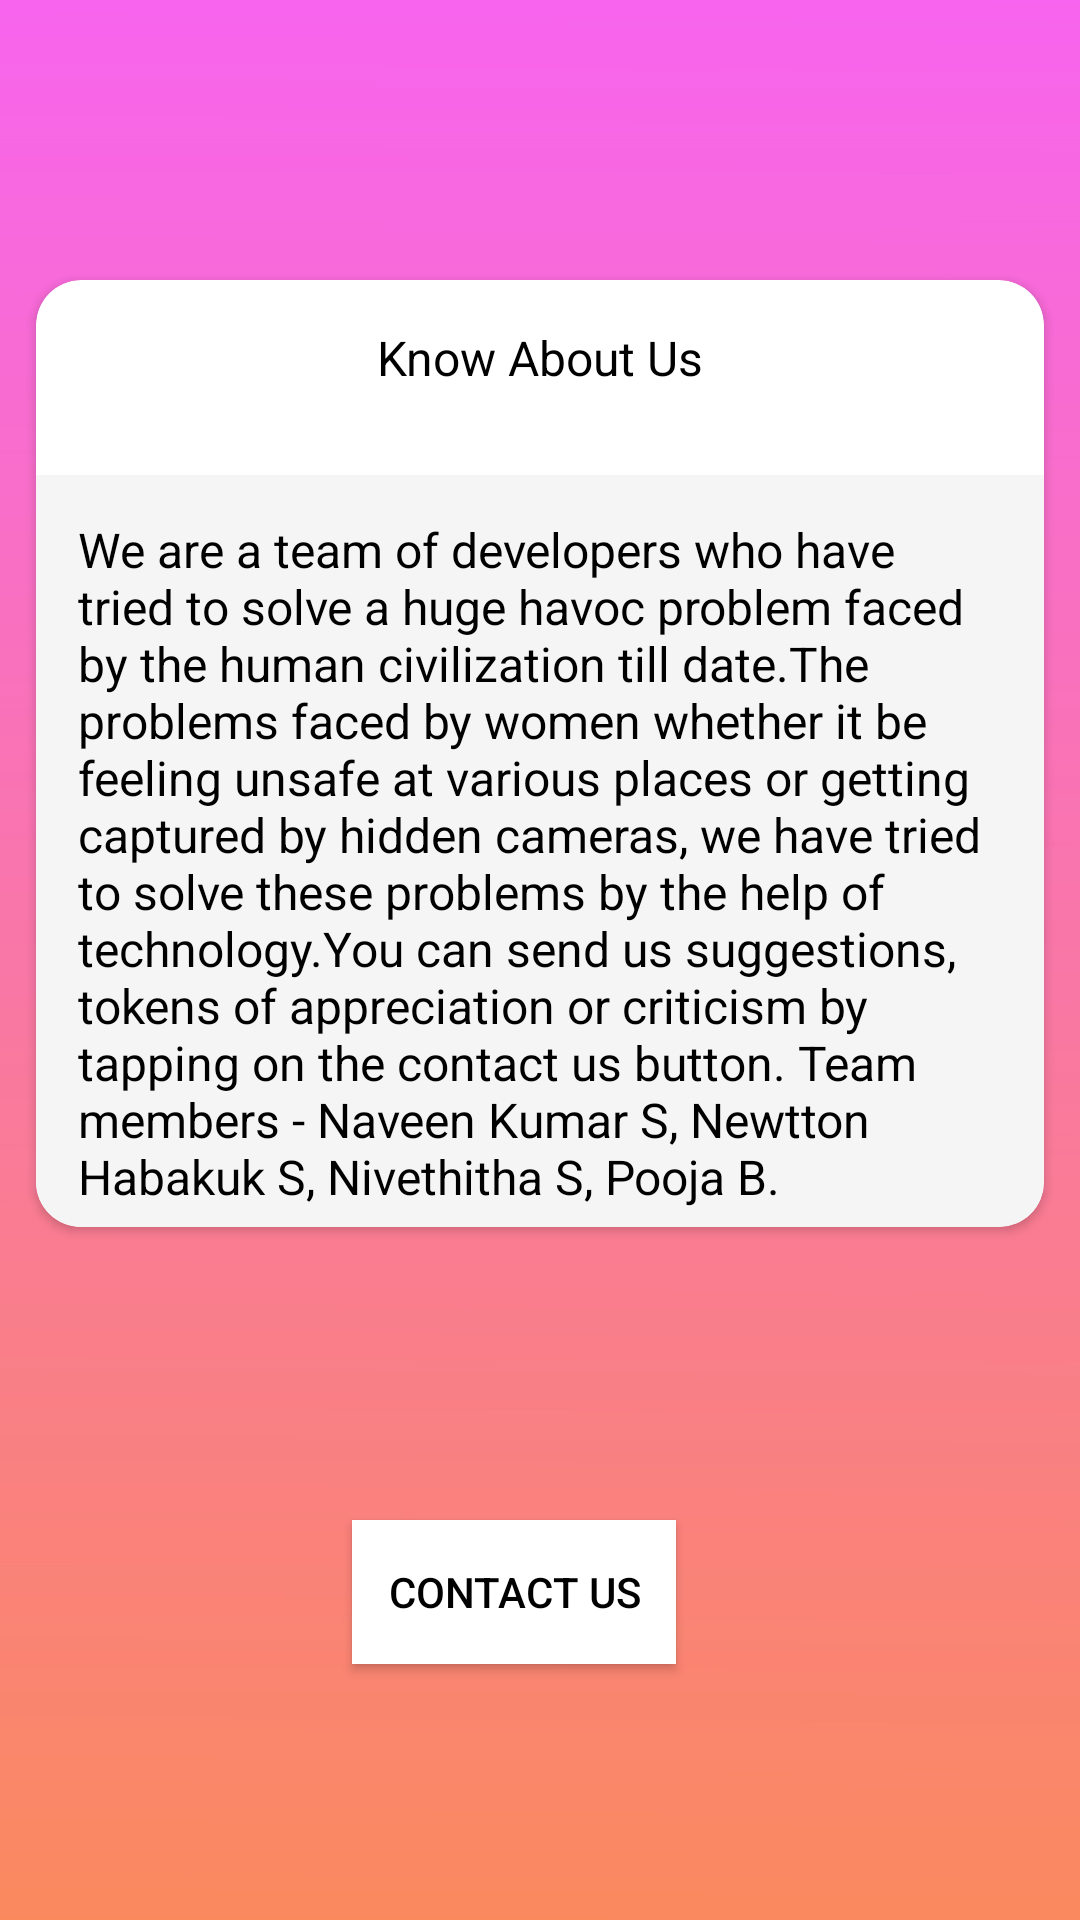

Here is an Android app screen rendered from its layout file. Give the layout XML and the strings, colors and styles it references.
<!-- AndroidManifest.xml: application theme AppTheme -->
<!-- res/layout/activity_about_us.xml -->
<?xml version="1.0" encoding="utf-8"?>
<androidx.constraintlayout.widget.ConstraintLayout xmlns:android="http://schemas.android.com/apk/res/android"
    xmlns:app="http://schemas.android.com/apk/res-auto"
    xmlns:tools="http://schemas.android.com/tools"
    android:background="@drawable/bgapps"
    android:layout_width="match_parent"
    android:layout_height="match_parent"
    tools:context=".Bathroom">


    <Button
        android:id="@+id/contactUs"
        android:layout_width="wrap_content"
        android:layout_height="wrap_content"
        android:layout_marginTop="4dp"
        android:layout_marginBottom="4dp"
        android:background="@color/white"
        android:padding="12dp"
        android:text="Contact Us"
        android:textColor="@color/design_default_color_on_secondary"
        app:layout_constraintBottom_toBottomOf="parent"
        app:layout_constraintEnd_toEndOf="parent"
        app:layout_constraintHorizontal_bias="0.465"
        app:layout_constraintStart_toStartOf="parent"
        app:layout_constraintTop_toBottomOf="@+id/cardView"
        app:layout_constraintVertical_bias="0.0"></Button>

    <androidx.cardview.widget.CardView
        android:id="@+id/cardView"
        android:layout_width="0dp"
        android:layout_height="wrap_content"
        android:layout_margin="12dp"
        app:cardCornerRadius="15dp"
        app:layout_constraintBottom_toTopOf="@+id/contactUs"
        app:layout_constraintEnd_toEndOf="parent"
        app:layout_constraintStart_toStartOf="parent"
        app:layout_constraintTop_toTopOf="parent">

        <TextView
            android:layout_width="match_parent"
            android:layout_height="wrap_content"
            android:layout_marginTop="15dp"
            android:gravity="center_horizontal"
            android:text="Know About Us"
            android:textColor="#000000"
            android:textSize="16sp" />

        <ScrollView
            android:layout_width="match_parent"
            android:layout_height="wrap_content"
            android:layout_marginTop="65dp"
            android:background="@color/lightGray">

            <TextView
                android:layout_width="match_parent"
                android:layout_height="match_parent"
                android:layout_marginLeft="8dp"
                android:layout_marginTop="8dp"
                android:inputType="textMultiLine"
                android:padding="6dp"
                android:text="We are a team of developers who have tried to solve a huge havoc problem faced by the human civilization till date.The problems faced by women whether it be feeling unsafe at various places or getting captured by hidden cameras, we have tried to solve these problems by the help of technology.You can send us suggestions, tokens of appreciation or criticism by tapping on the contact us button. Team members - Naveen Kumar S, Newtton Habakuk S, Nivethitha S, Pooja B."
                android:textColor="#000000"
                android:textSize="16sp" />

        </ScrollView>

    </androidx.cardview.widget.CardView>


</androidx.constraintlayout.widget.ConstraintLayout>
<!-- resources referenced by this layout -->
<resources>
  <color name="lightGray">#F5F5F5</color>
  <color name="white">#ffffff</color>
  <!-- drawable bgapps: jpeg bitmap (drawable, 156247 bytes) -->
  <style name="AppTheme" parent="Theme.AppCompat.Light.NoActionBar">
          
          <item name="colorPrimary">@color/colorPrimary</item>
          <item name="colorPrimaryDark">@color/colorPrimaryDark</item>
          <item name="colorAccent">@color/colorAccent</item>
      </style>
  <color name="colorPrimary">#FFAF87</color>#FF8E72
  <color name="colorPrimaryDark">#FFAF87</color>
  <color name="colorAccent">#FFAF87</color>
</resources>
